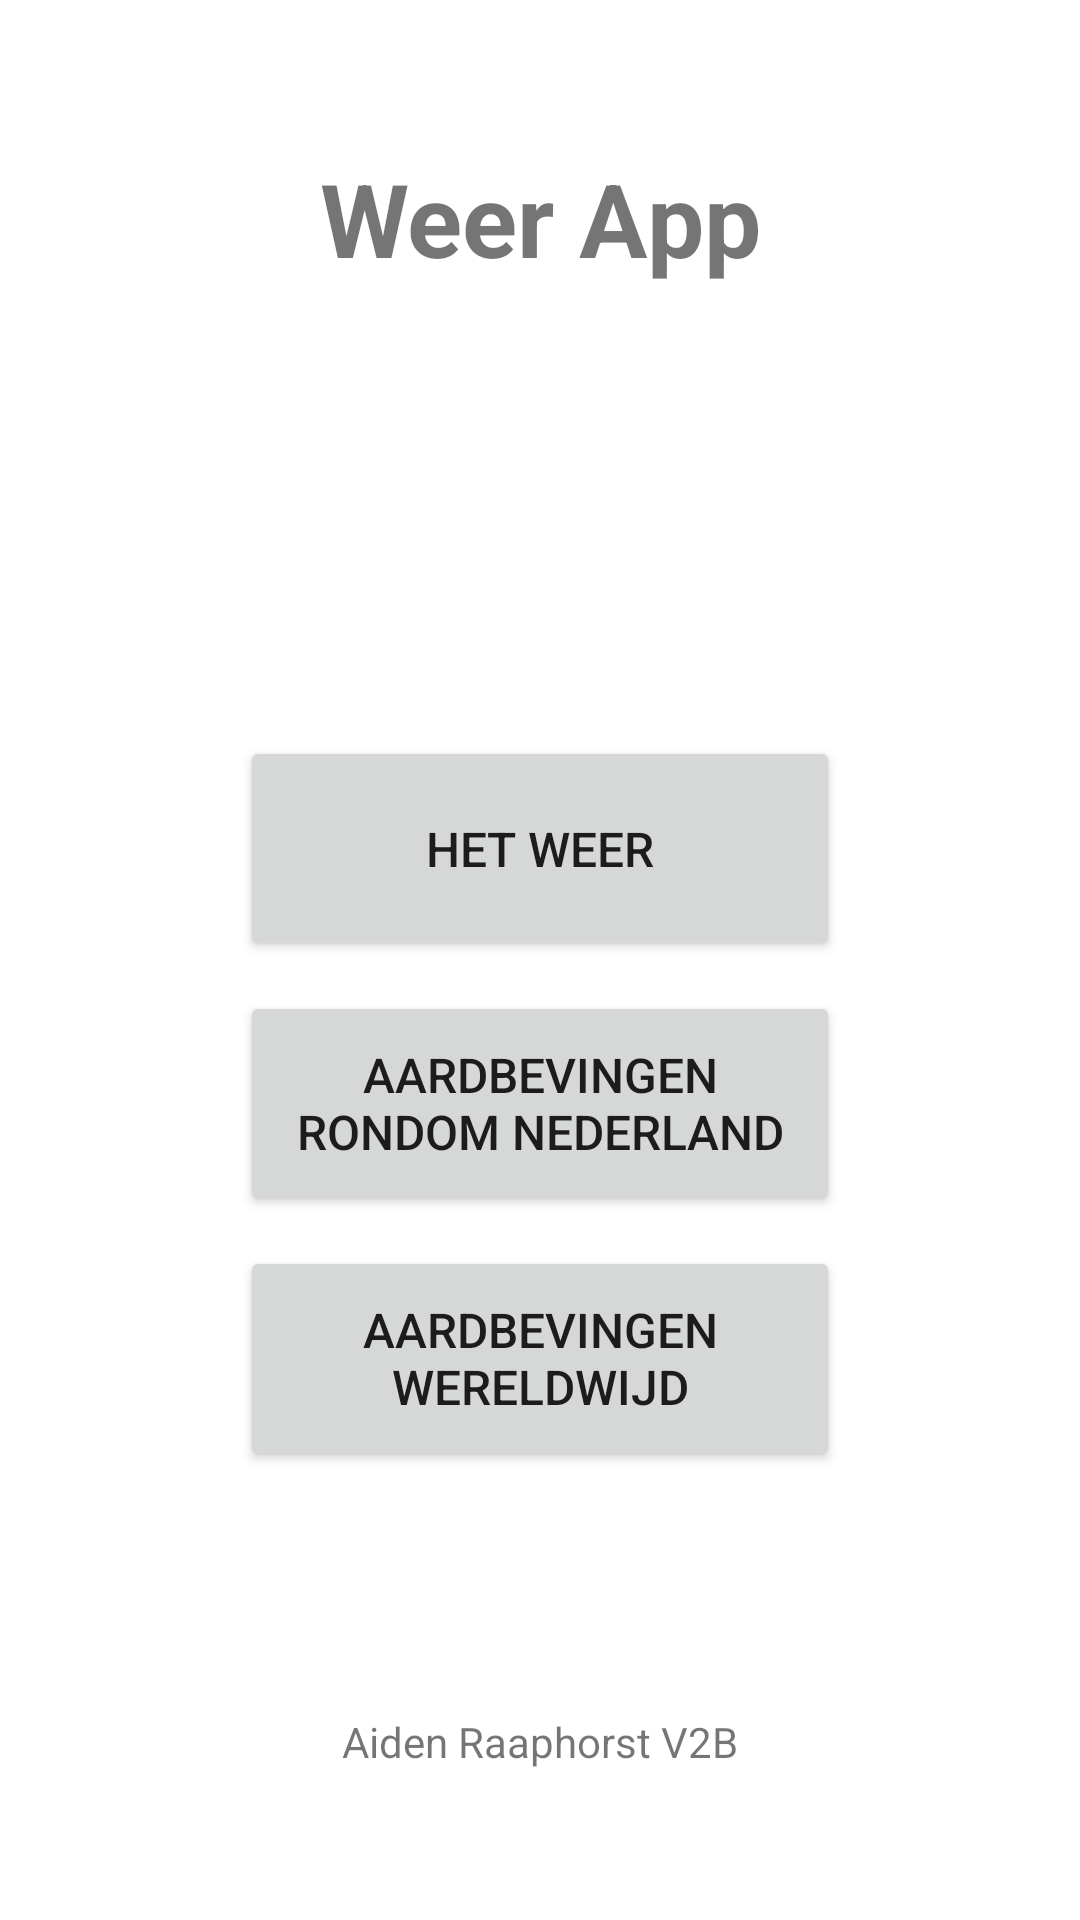

Here is an Android app screen rendered from its layout file. Give the layout XML and the strings, colors and styles it references.
<!-- AndroidManifest.xml: application theme Theme.WeerApp -->
<!-- res/layout/activity_main.xml -->
<?xml version="1.0" encoding="utf-8"?>
<androidx.constraintlayout.widget.ConstraintLayout xmlns:android="http://schemas.android.com/apk/res/android"
        xmlns:tools="http://schemas.android.com/tools"
        xmlns:app="http://schemas.android.com/apk/res-auto"
        android:layout_width="match_parent"
        android:layout_height="match_parent"
        tools:context=".MainActivity">

    <TextView
            android:text="@string/app_title"
            android:layout_width="wrap_content"
            android:layout_height="wrap_content"
            android:id="@+id/appTitleText"
            app:layout_constraintTop_toTopOf="parent"
            android:layout_marginTop="50dp"
            app:layout_constraintStart_toStartOf="parent"
            app:layout_constraintEnd_toEndOf="parent"
            android:textStyle="bold"
            android:textSize="34sp"
            android:textAlignment="center" />

    <Button
            android:text="@string/weather_button"
            android:layout_width="200dp"
            android:layout_height="75dp"
            android:id="@+id/weatherButton"
            app:layout_constraintStart_toStartOf="parent"
            app:layout_constraintEnd_toEndOf="parent"
            android:layout_marginTop="150dp"
            app:layout_constraintTop_toBottomOf="@+id/appTitleText"
            android:textSize="16sp" />

    <Button
            android:text="@string/earthquakes_netherlands_button"
            android:layout_width="200dp"
            android:layout_height="75dp"
            android:id="@+id/eathquakesNButton"
            app:layout_constraintStart_toStartOf="parent"
            app:layout_constraintEnd_toEndOf="parent"
            app:layout_constraintTop_toBottomOf="@+id/weatherButton"
            android:textSize="16sp"
            android:layout_marginTop="10dp" />

    <Button
            android:text="@string/earthquakes_worldwide_button"
            android:layout_width="200dp"
            android:layout_height="75dp"
            android:id="@+id/earthquakesWWButton"
            app:layout_constraintStart_toStartOf="parent"
            app:layout_constraintEnd_toEndOf="parent"
            app:layout_constraintTop_toBottomOf="@+id/eathquakesNButton"
            android:textSize="16sp"
            android:layout_marginTop="10dp" />

    <TextView
            android:text="@string/credits"
            android:layout_width="wrap_content"
            android:layout_height="wrap_content"
            android:id="@+id/creditsText"
            app:layout_constraintBottom_toBottomOf="parent"
            android:layout_marginBottom="50dp"
            app:layout_constraintStart_toStartOf="parent"
            app:layout_constraintEnd_toEndOf="parent" />
</androidx.constraintlayout.widget.ConstraintLayout>
<!-- resources referenced by this layout -->
<resources>
  <string name="app_title">Weer App</string>
  <string name="credits">Aiden Raaphorst V2B</string>
  <string name="earthquakes_netherlands_button">Aardbevingen rondom Nederland</string>
  <string name="earthquakes_worldwide_button">Aardbevingen Wereldwijd</string>
  <string name="weather_button">Het Weer</string>
  <style name="Theme.WeerApp" parent="Theme.MaterialComponents.DayNight.NoActionBar">
          
          <item name="colorPrimary">@color/purple_500</item>
          <item name="colorPrimaryVariant">@color/purple_700</item>
          <item name="colorOnPrimary">@color/white</item>
          
          <item name="colorSecondary">@color/teal_200</item>
          <item name="colorSecondaryVariant">@color/teal_700</item>
          <item name="colorOnSecondary">@color/black</item>
          
          <item name="android:statusBarColor">?attr/colorPrimaryVariant</item>
          
      </style>
  <!-- not gathered from this repository: default colours our renderer supplied (Android Studio template values) -->
  <color name="purple_500">#FF6200EE</color>
  <color name="purple_700">#FF3700B3</color>
  <color name="teal_200">#FF03DAC5</color>
  <color name="teal_700">#FF018786</color>
  <color name="black">#FF000000</color>
  <color name="white">#FFFFFFFF</color>
</resources>
